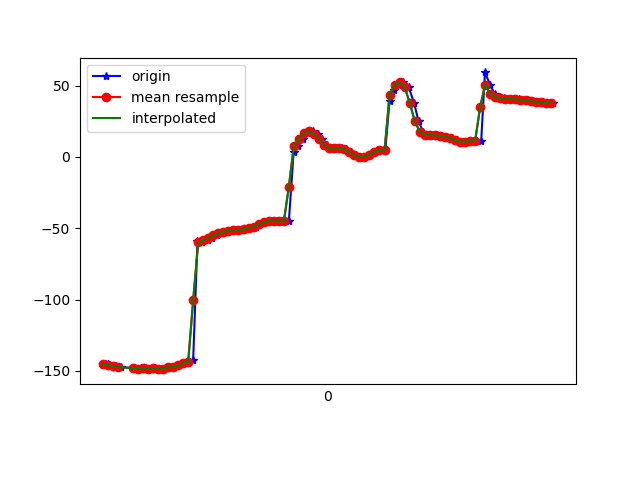

Values plotted in this chart, from the file beside it:
1617847552012, 543195555328804, -145.11246, 21.91725, -11.094845
1617847552023, 543195574559574, -145.2, 22.08, -10.49
1617847552039, 543195593790344, -146.5, 23.05, -9.303
1617847552054, 543195613021114, -146.5, 24.41, -8.862
1617847552073, 543195632251884, -147.3, 25.22, -8.206
1617847552126, 543195651482654, -148, 25.77, -7.454
1617847552127, 543195670713424, -147.8, 24.36, -6.539
1617847552140, 543195689944194, -148.6, 23.5, -5.362
1617847552152, 543195709174964, -148, 22.93, -5.132
1617847552171, 543195728405734, -148.1, 22.63, -4.58
1617847552189, 543195747636504, -148.7, 23.48, -4.092
1617847552207, 543195766867274, -148.1, 23.4, -4.019
1617847552227, 543195786098044, -148.5, 23.4, -3.552
1617847552245, 543195805328814, -148.3, 23.83, -3.872
1617847552264, 543195824559584, -147.3, 23.38, -4.019
1617847552283, 543195843790354, -147.3, 23.62, -4.102
1617847552304, 543195863021124, -146.1, 24.18, -5.232
1617847552321, 543195882251894, -144.6, 24.09, -5.9
1617847552340, 543195901482664, -143.8, 24.76, -6.758
1617847552360, 543195920713434, -142, 25.75, -8.943
1617847552377, 543195939944204, -58.74, 22.53, -15.35
1617847552397, 543195959174974, -59.93, 26.02, -13.26
1617847552417, 543195978405744, -58.44, 26.01, -14.97
1617847552435, 543195997636514, -56.72, 25.51, -17.12
1617847552456, 543196016867284, -55.03, 25.24, -19.29
1617847552476, 543196036098054, -53.53, 24.88, -21.44
1617847552493, 543196055328824, -52.38, 23.97, -23.33
1617847552511, 543196074559594, -51.74, 22.74, -24.88
1617847552530, 543196093790364, -51.4, 21.83, -26.27
1617847552550, 543196113021134, -51.06, 21.62, -27.64
1617847552569, 543196132251904, -50.58, 22.11, -28.99
1617847552588, 543196151482674, -49.83, 23.29, -30.34
1617847552609, 543196170713444, -48.75, 25.18, -31.79
1617847552627, 543196189944214, -47.27, 27.57, -33.3
1617847552645, 543196209174984, -45.65, 30, -34.96
1617847552663, 543196228405754, -44.68, 31.93, -36.62
1617847552685, 543196247636524, -44.75, 33.37, -38.19
1617847552703, 543196266867294, -45.22, 35.04, -40.33
1617847552723, 543196286098064, -45.21, 37.04, -44.16
1617847552740, 543196305328834, -45.16, 39.22, -49.48
1617847552759, 543196324559604, 3.345, 33.27, -63.12
1617847552778, 543196343790374, 7.939, 39.27, -68.77
1617847552797, 543196363021144, 12.65, 43.84, -76.82
1617847552816, 543196382251914, 16.99, 47.84, -85.48
1617847552837, 543196401482684, 18.15, 49.05, -93.5
1617847552856, 543196420713454, 16.23, 50.43, -98.7
1617847552873, 543196439944224, 12.72, 52.02, -103.3
1617847552892, 543196459174994, 8.659, 53.9, -106.7
1617847552911, 543196478405764, 6.225, 55.86, -110.3
1617847552929, 543196497636534, 6.185, 57.33, -114.8
1617847552951, 543196516867304, 6.478, 58.62, -118.4
1617847552967, 543196536098074, 5.491, 60.23, -119.7
1617847552986, 543196555328844, 3.381, 62.04, -119
1617847553007, 543196574559614, 1.112, 63.78, -117.4
1617847553026, 543196593790384, -0.213, 65.21, -115.7
1617847553043, 543196613021154, 0.05197, 66.32, -114.8
1617847553063, 543196632251924, 1.658, 67.27, -114.6
1617847553084, 543196651482694, 3.678, 68.24, -114.2
1617847553102, 543196670713464, 4.701, 69.44, -112.2
1617847553123, 543196689944234, 4.568, 70.74, -108.6
1617847553140, 543196709175004, 39.26, 54.34, -92.79
... 34 more rows
